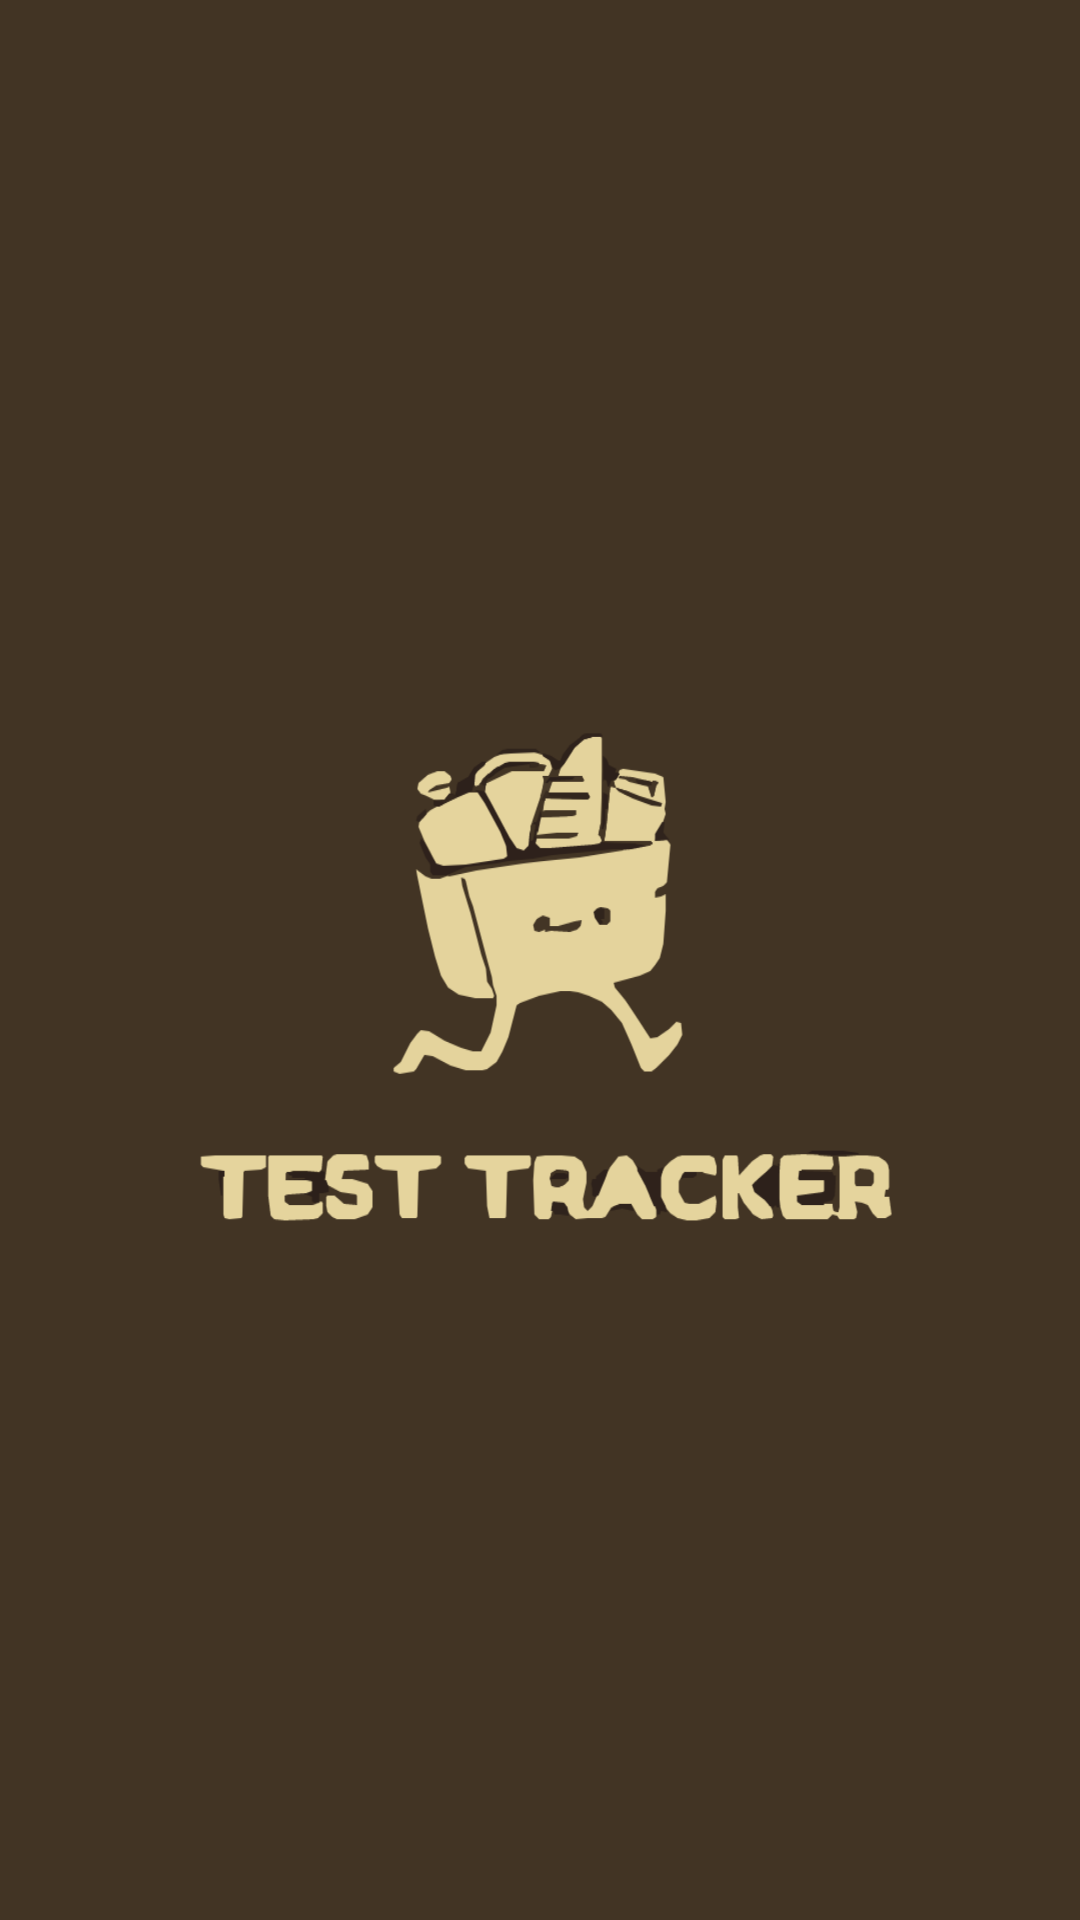

Produce the Android XML layout that renders to this screen, including the resource entries it uses.
<!-- AndroidManifest.xml: application theme Theme.TestTracker -->
<!-- res/layout/fragment_splash.xml -->
<?xml version="1.0" encoding="utf-8"?>
<androidx.constraintlayout.widget.ConstraintLayout xmlns:android="http://schemas.android.com/apk/res/android"
    xmlns:app="http://schemas.android.com/apk/res-auto"
    xmlns:tools="http://schemas.android.com/tools"
    android:id="@+id/frameLayout"
    android:layout_width="match_parent"
    android:layout_height="match_parent"
    tools:context=".ui.splash.SplashFragment" >

    <ImageView
        android:id="@+id/Wave"
        android:layout_width="409dp"
        android:layout_height="807dp"
        android:src="@drawable/newsplash"
        app:layout_constraintBottom_toBottomOf="parent"
        app:layout_constraintEnd_toEndOf="parent"
        app:layout_constraintStart_toStartOf="parent"
        app:layout_constraintTop_toTopOf="parent" />
</androidx.constraintlayout.widget.ConstraintLayout>
<!-- resources referenced by this layout -->
<resources>
  <!-- drawable newsplash: vector/xml drawable (drawable, 11125 chars, omitted) -->
  <style name="Theme.TestTracker" parent="Base.Theme.TestTracker">
          <item name="colorPrimary">
              @color/home_card_color
          </item>
      </style>
  <style name="Base.Theme.TestTracker" parent="Theme.Material3.DayNight.NoActionBar">
          
          
      </style>
  <color name="home_card_color">#F8EAD8</color>
</resources>
